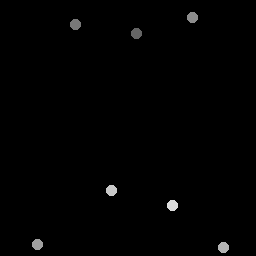

The file beside this chart, header and first rows:
136.75, 33.75
76, 25.25
193.2, 17.75
38, 245
224, 248
112, 191
173, 206
